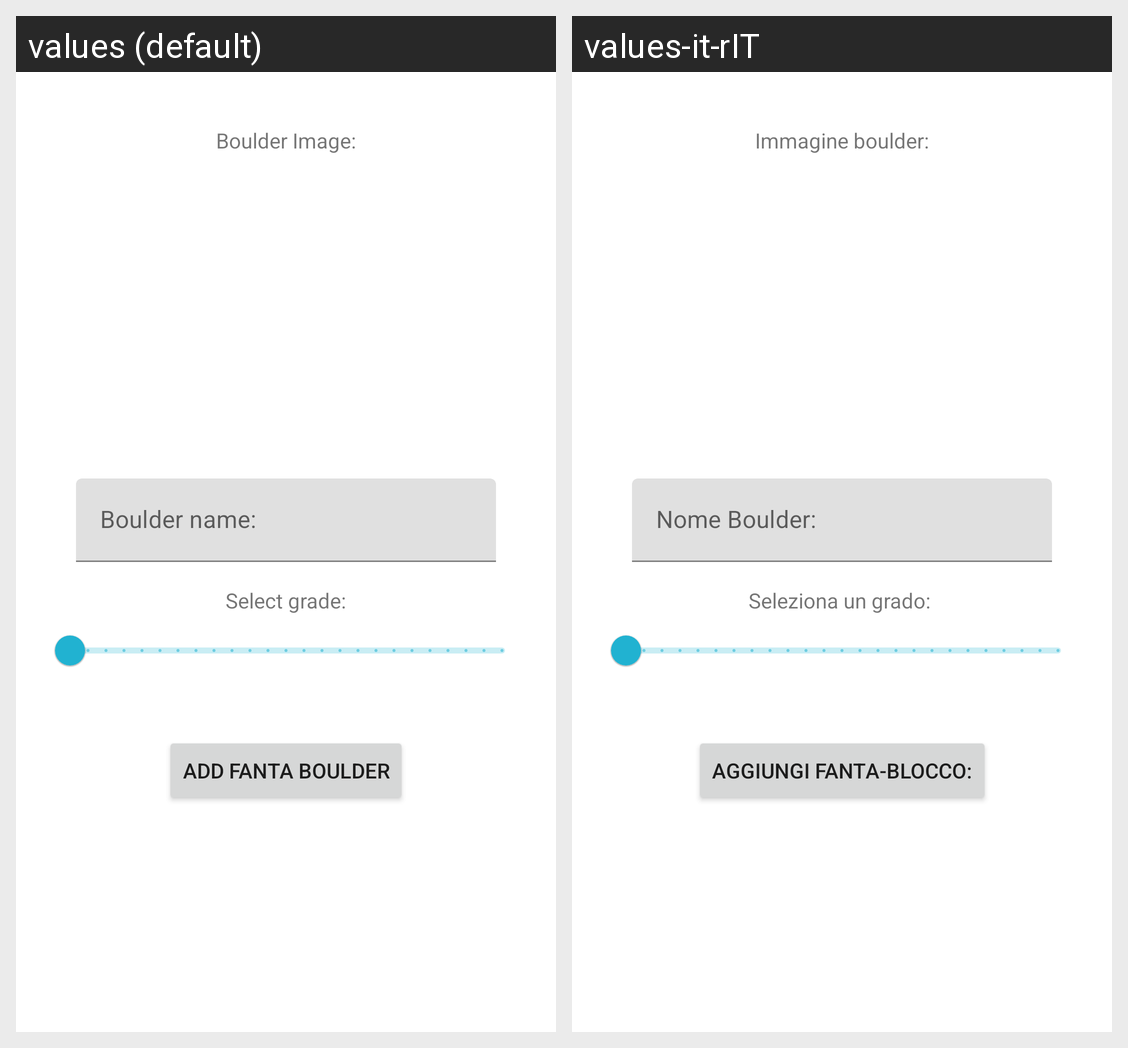

Translations of the strings shown on this Android screen, per locale in the grid:
Android screen res/layout/fragment_add_fanta_boulder.xml rendered under 2 locales, left to right: values (default), values-it-rIT. Device: Nexus 5 (rendered at 1080×1920; each locale shown at half size, 540×960, under a caption strip naming it); theme personalTheme.
Strings drawn on this screen, with the default value and each locale's value (text and hints the layout hard-codes, and strings that could not be matched under every locale, appear in the picture but are not listed):

boulder_image_addView
  values: Boulder Image:
  values-it-rIT: Immagine boulder:

boulder_name_addView
  values: Boulder name:
  values-it-rIT: Nome Boulder: 

select_grade_addVIew
  values: Select grade:
  values-it-rIT: Seleziona un grado: 

add_fanta_boulder_addView
  values: Add Fanta Boulder
  values-it-rIT: Aggiungi fanta-blocco:
